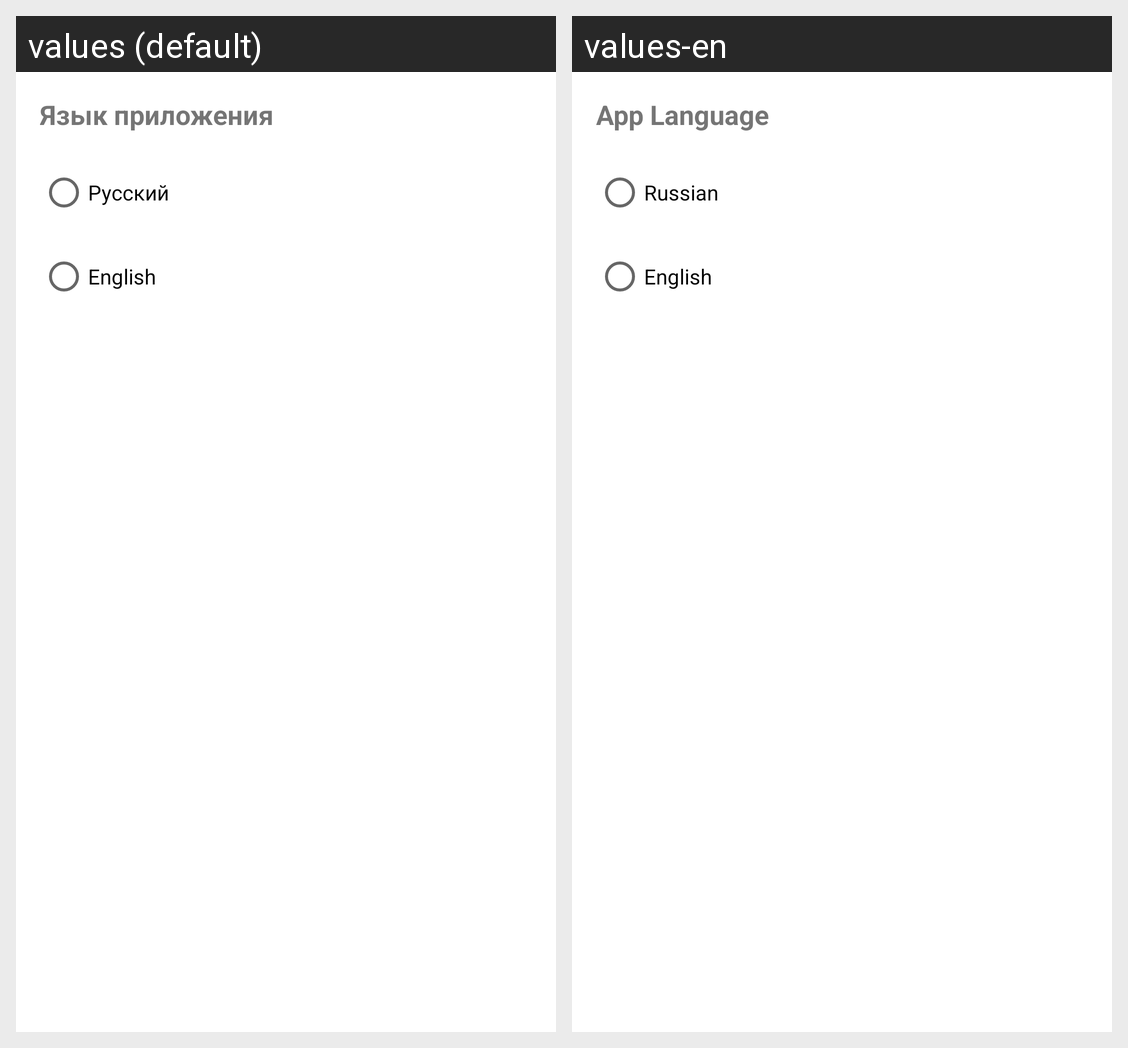

The same Android screen rendered under two of its app's locales, left to right. List the strings drawn on it with the default value and each locale's translation.
Android screen res/layout/fragment_language_settings.xml rendered under 2 locales, left to right: values (default), values-en. Device: Nexus 5 (rendered at 1080×1920; each locale shown at half size, 540×960, under a caption strip naming it); theme Theme.Androiddd.
Strings drawn on this screen, with the default value and each locale's value (text and hints the layout hard-codes, and strings that could not be matched under every locale, appear in the picture but are not listed):

settings_language_title
  values: Язык приложения
  values-en: App Language

language_russian
  values: Русский
  values-en: Russian

language_english
  values: English
  values-en: English
